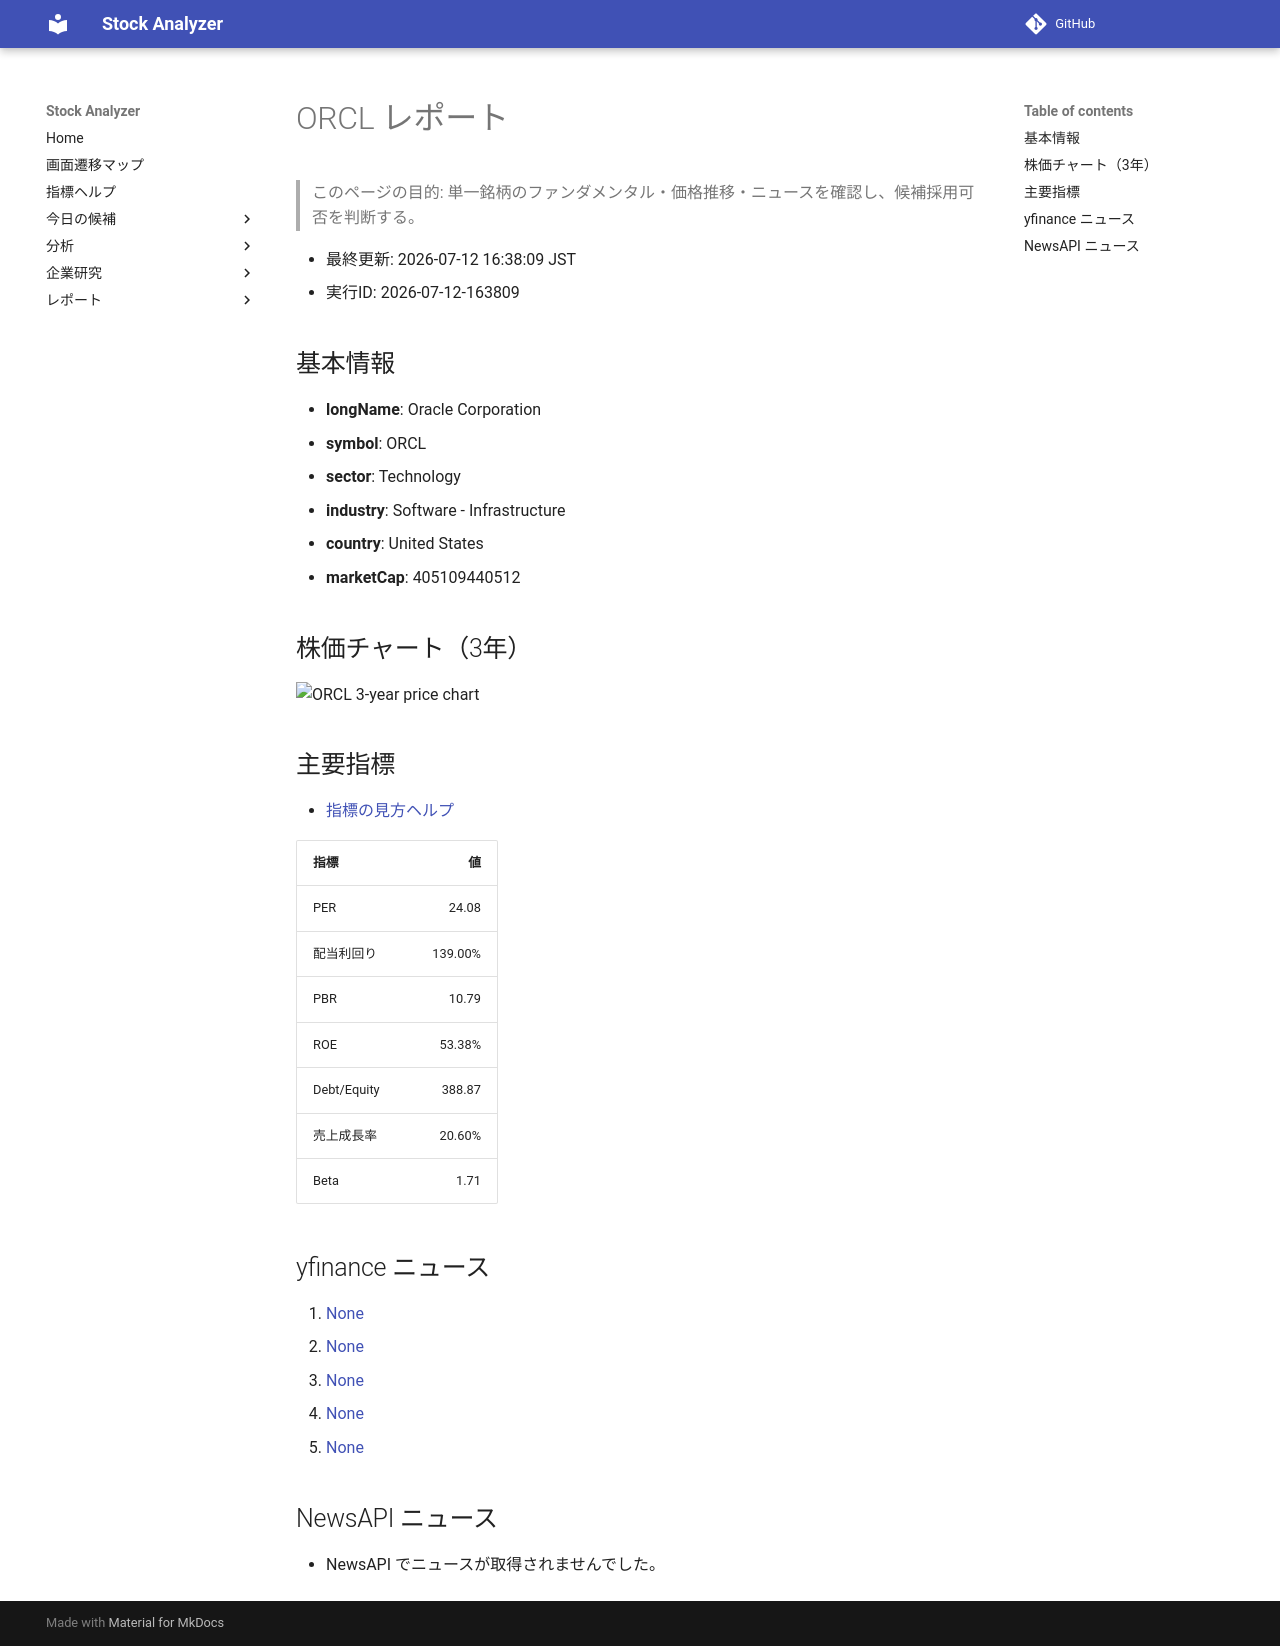

repository: Yumi-note/Making-APP · page: stocks/2026-07-12/163809/ORCL/index.html · generator: mkdocs

# ORCL レポート

> このページの目的: 単一銘柄のファンダメンタル・価格推移・ニュースを確認し、候補採用可否を判断する。

- 最終更新: 2026-07-12 16:38:09 JST
- 実行ID: 2026-07-12-163809

## 基本情報

- **longName**: Oracle Corporation
- **symbol**: ORCL
- **sector**: Technology
- **industry**: Software - Infrastructure
- **country**: United States
- **marketCap**: 405109440512

## 株価チャート（3年）

![ORCL 3-year price chart](ORCL_3y.png)

## 主要指標

- [指標の見方ヘルプ](../../../../indicators.md)

| 指標 | 値 |
|---|---:|
| PER | 24.08 |
| 配当利回り | 139.00% |
| PBR | 10.79 |
| ROE | 53.38% |
| Debt/Equity | 388.87 |
| 売上成長率 | 20.60% |
| Beta | 1.71 |

## yfinance ニュース

1. [None](None)
2. [None](None)
3. [None](None)
4. [None](None)
5. [None](None)

## NewsAPI ニュース

- NewsAPI でニュースが取得されませんでした。
